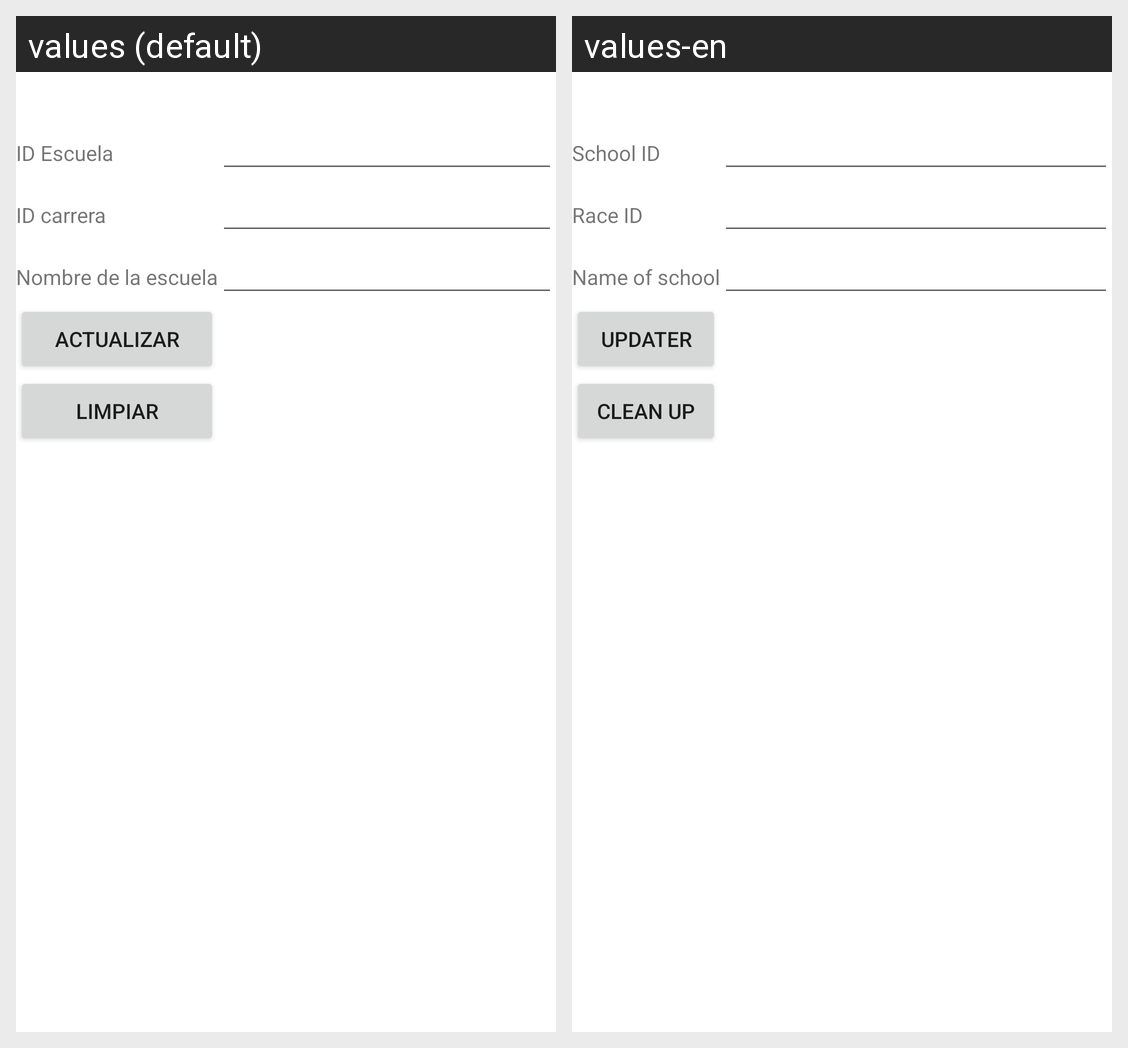

Here is an Android app screen in its default locale and in the app's own translations. Write out the translated-string differences for the strings that appear on this screen.
Android screen res/layout/activity_escuela_actualizar.xml rendered under 2 locales, left to right: values (default), values-en. Device: Nexus 5 (rendered at 1080×1920; each locale shown at half size, 540×960, under a caption strip naming it); theme Theme.Proyecto1PDM115.
Strings drawn on this screen, with the default value and each locale's value (text and hints the layout hard-codes, and strings that could not be matched under every locale, appear in the picture but are not listed):

id_escuela
  values: ID Escuela
  values-en: School ID

id_carrera
  values: ID carrera
  values-en: Race ID

nombre_escuela
  values: Nombre de la escuela
  values-en: Name of school

actualizar
  values: Actualizar
  values-en: Updater

limpiar
  values: Limpiar
  values-en: Clean up
